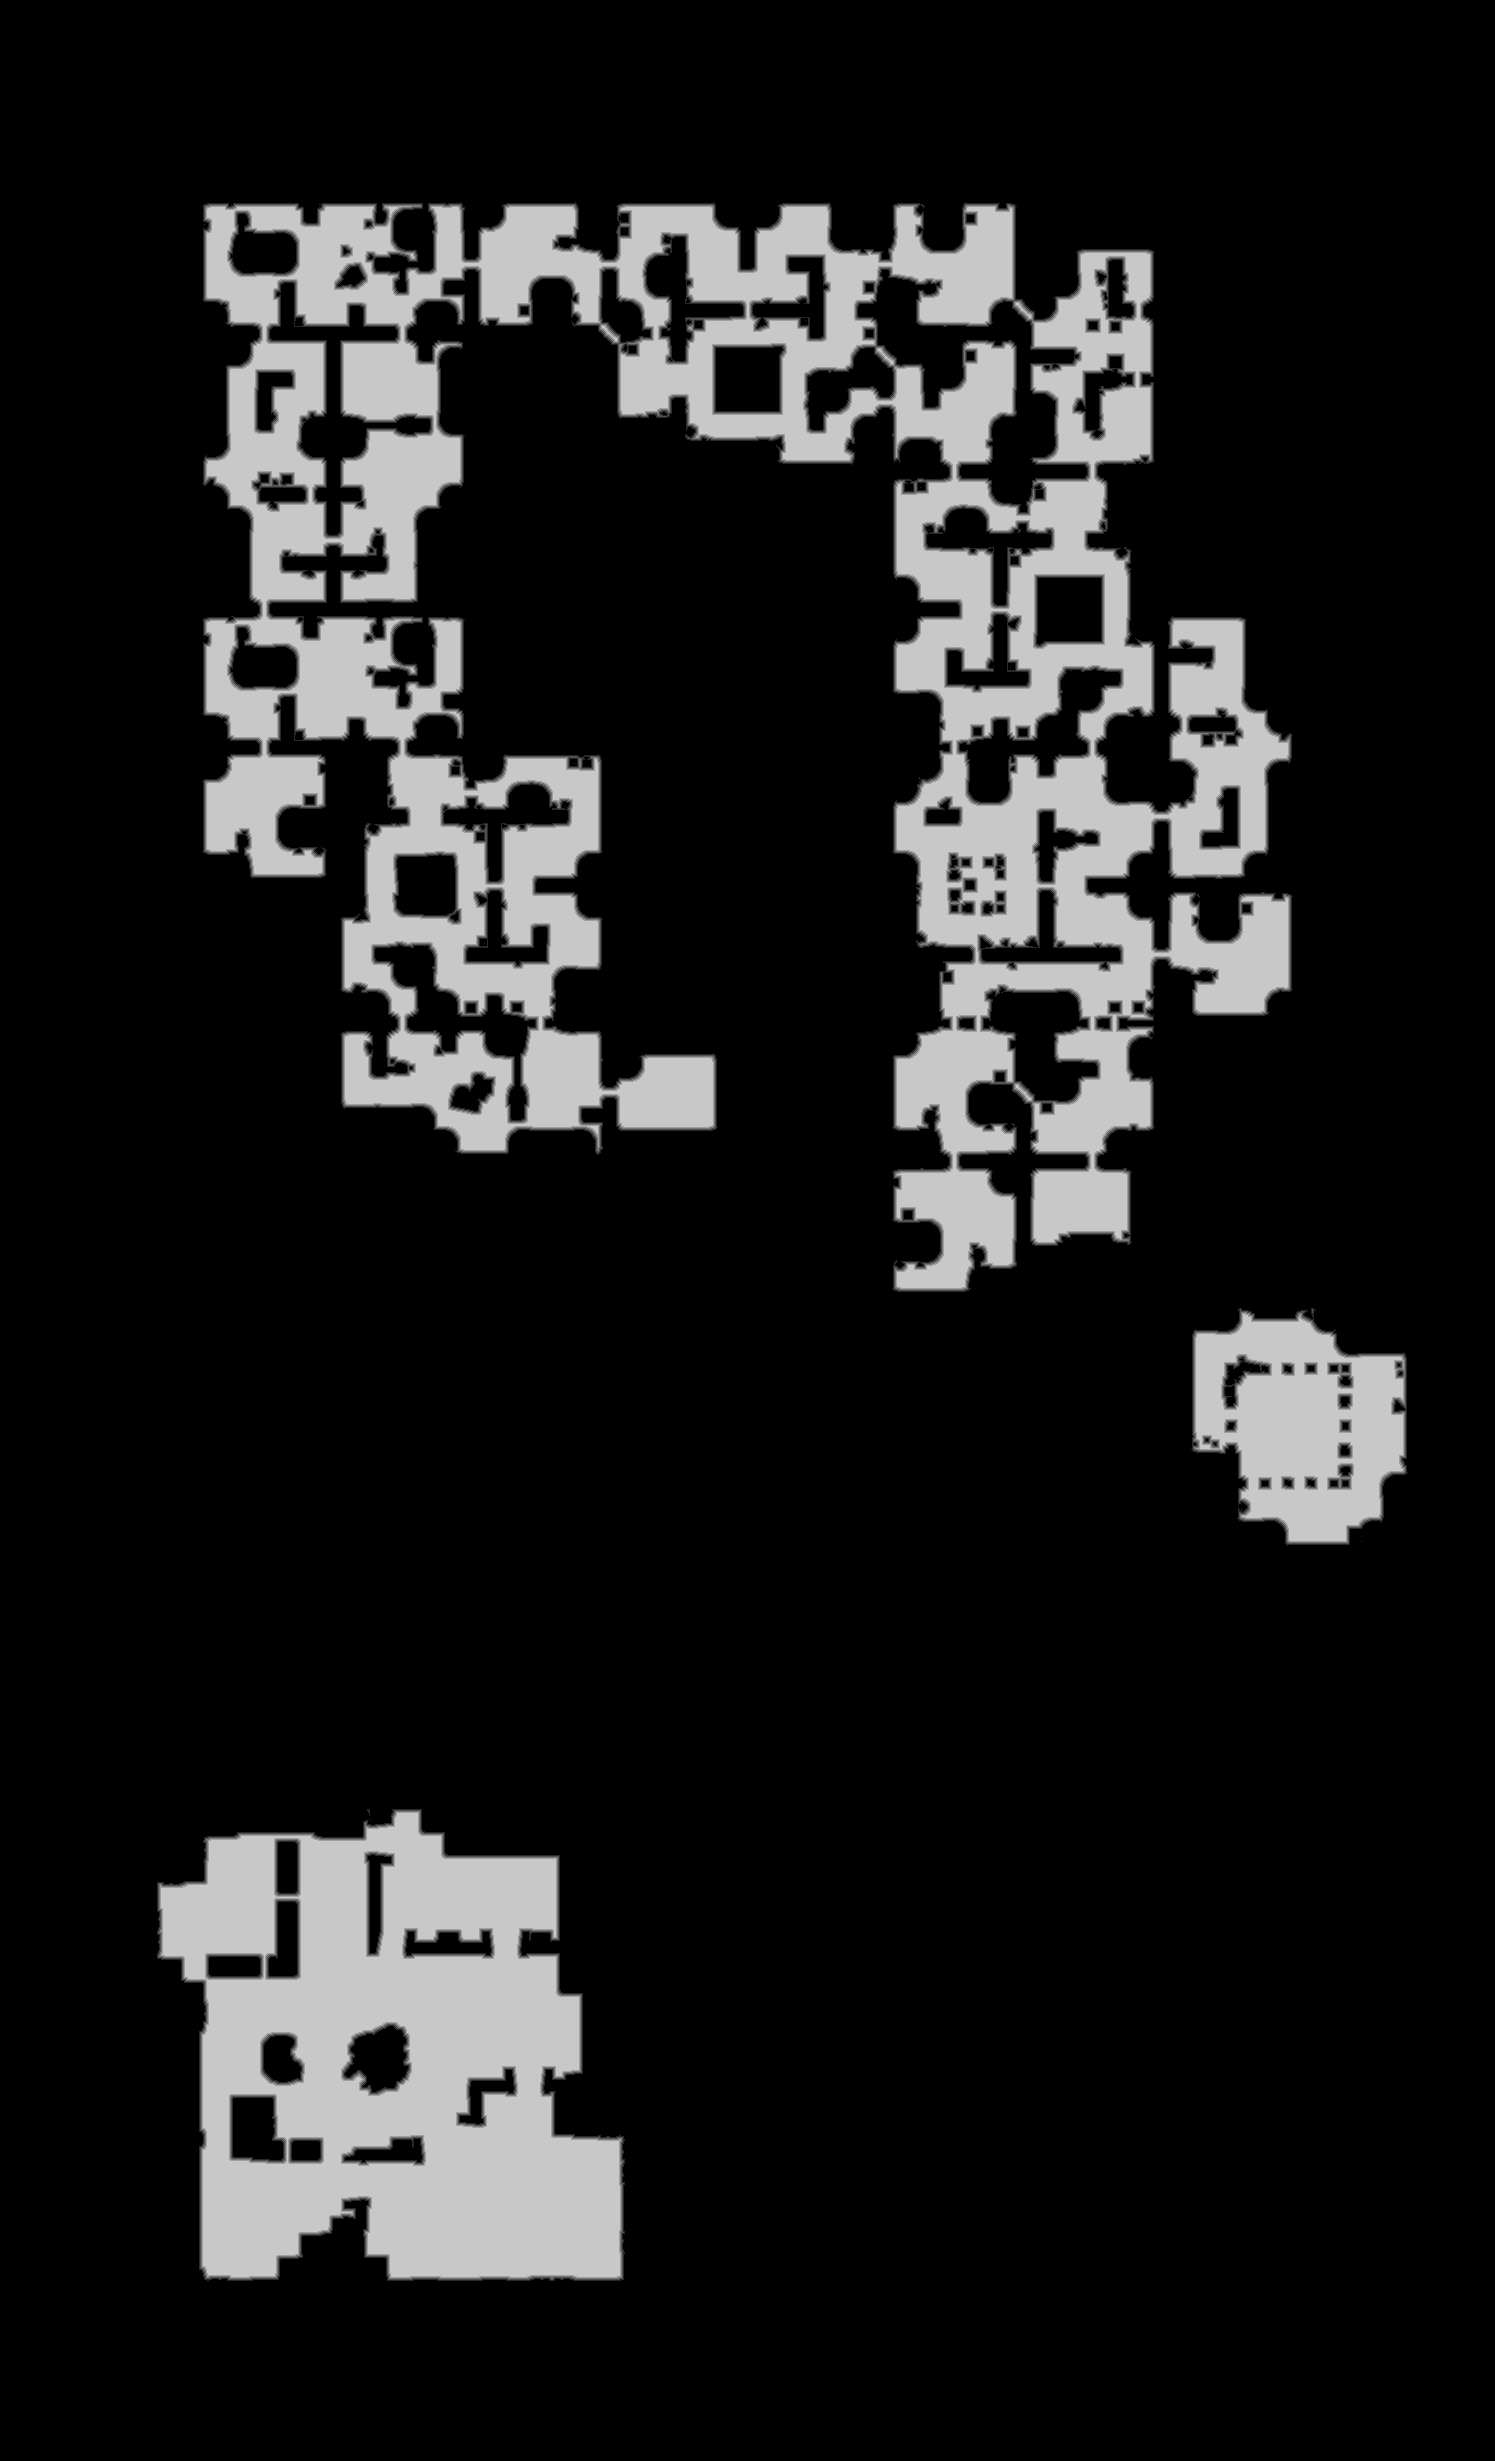

The table this chart was drawn from, first rows:
base	0x35bd3a60000
origin	0x100010
stride	748
width	1495
height	2461
nibble	0	3044660
nibble	1	37810
nibble	2	37230
nibble	3	36695
nibble	4	35947
nibble	5	486853
